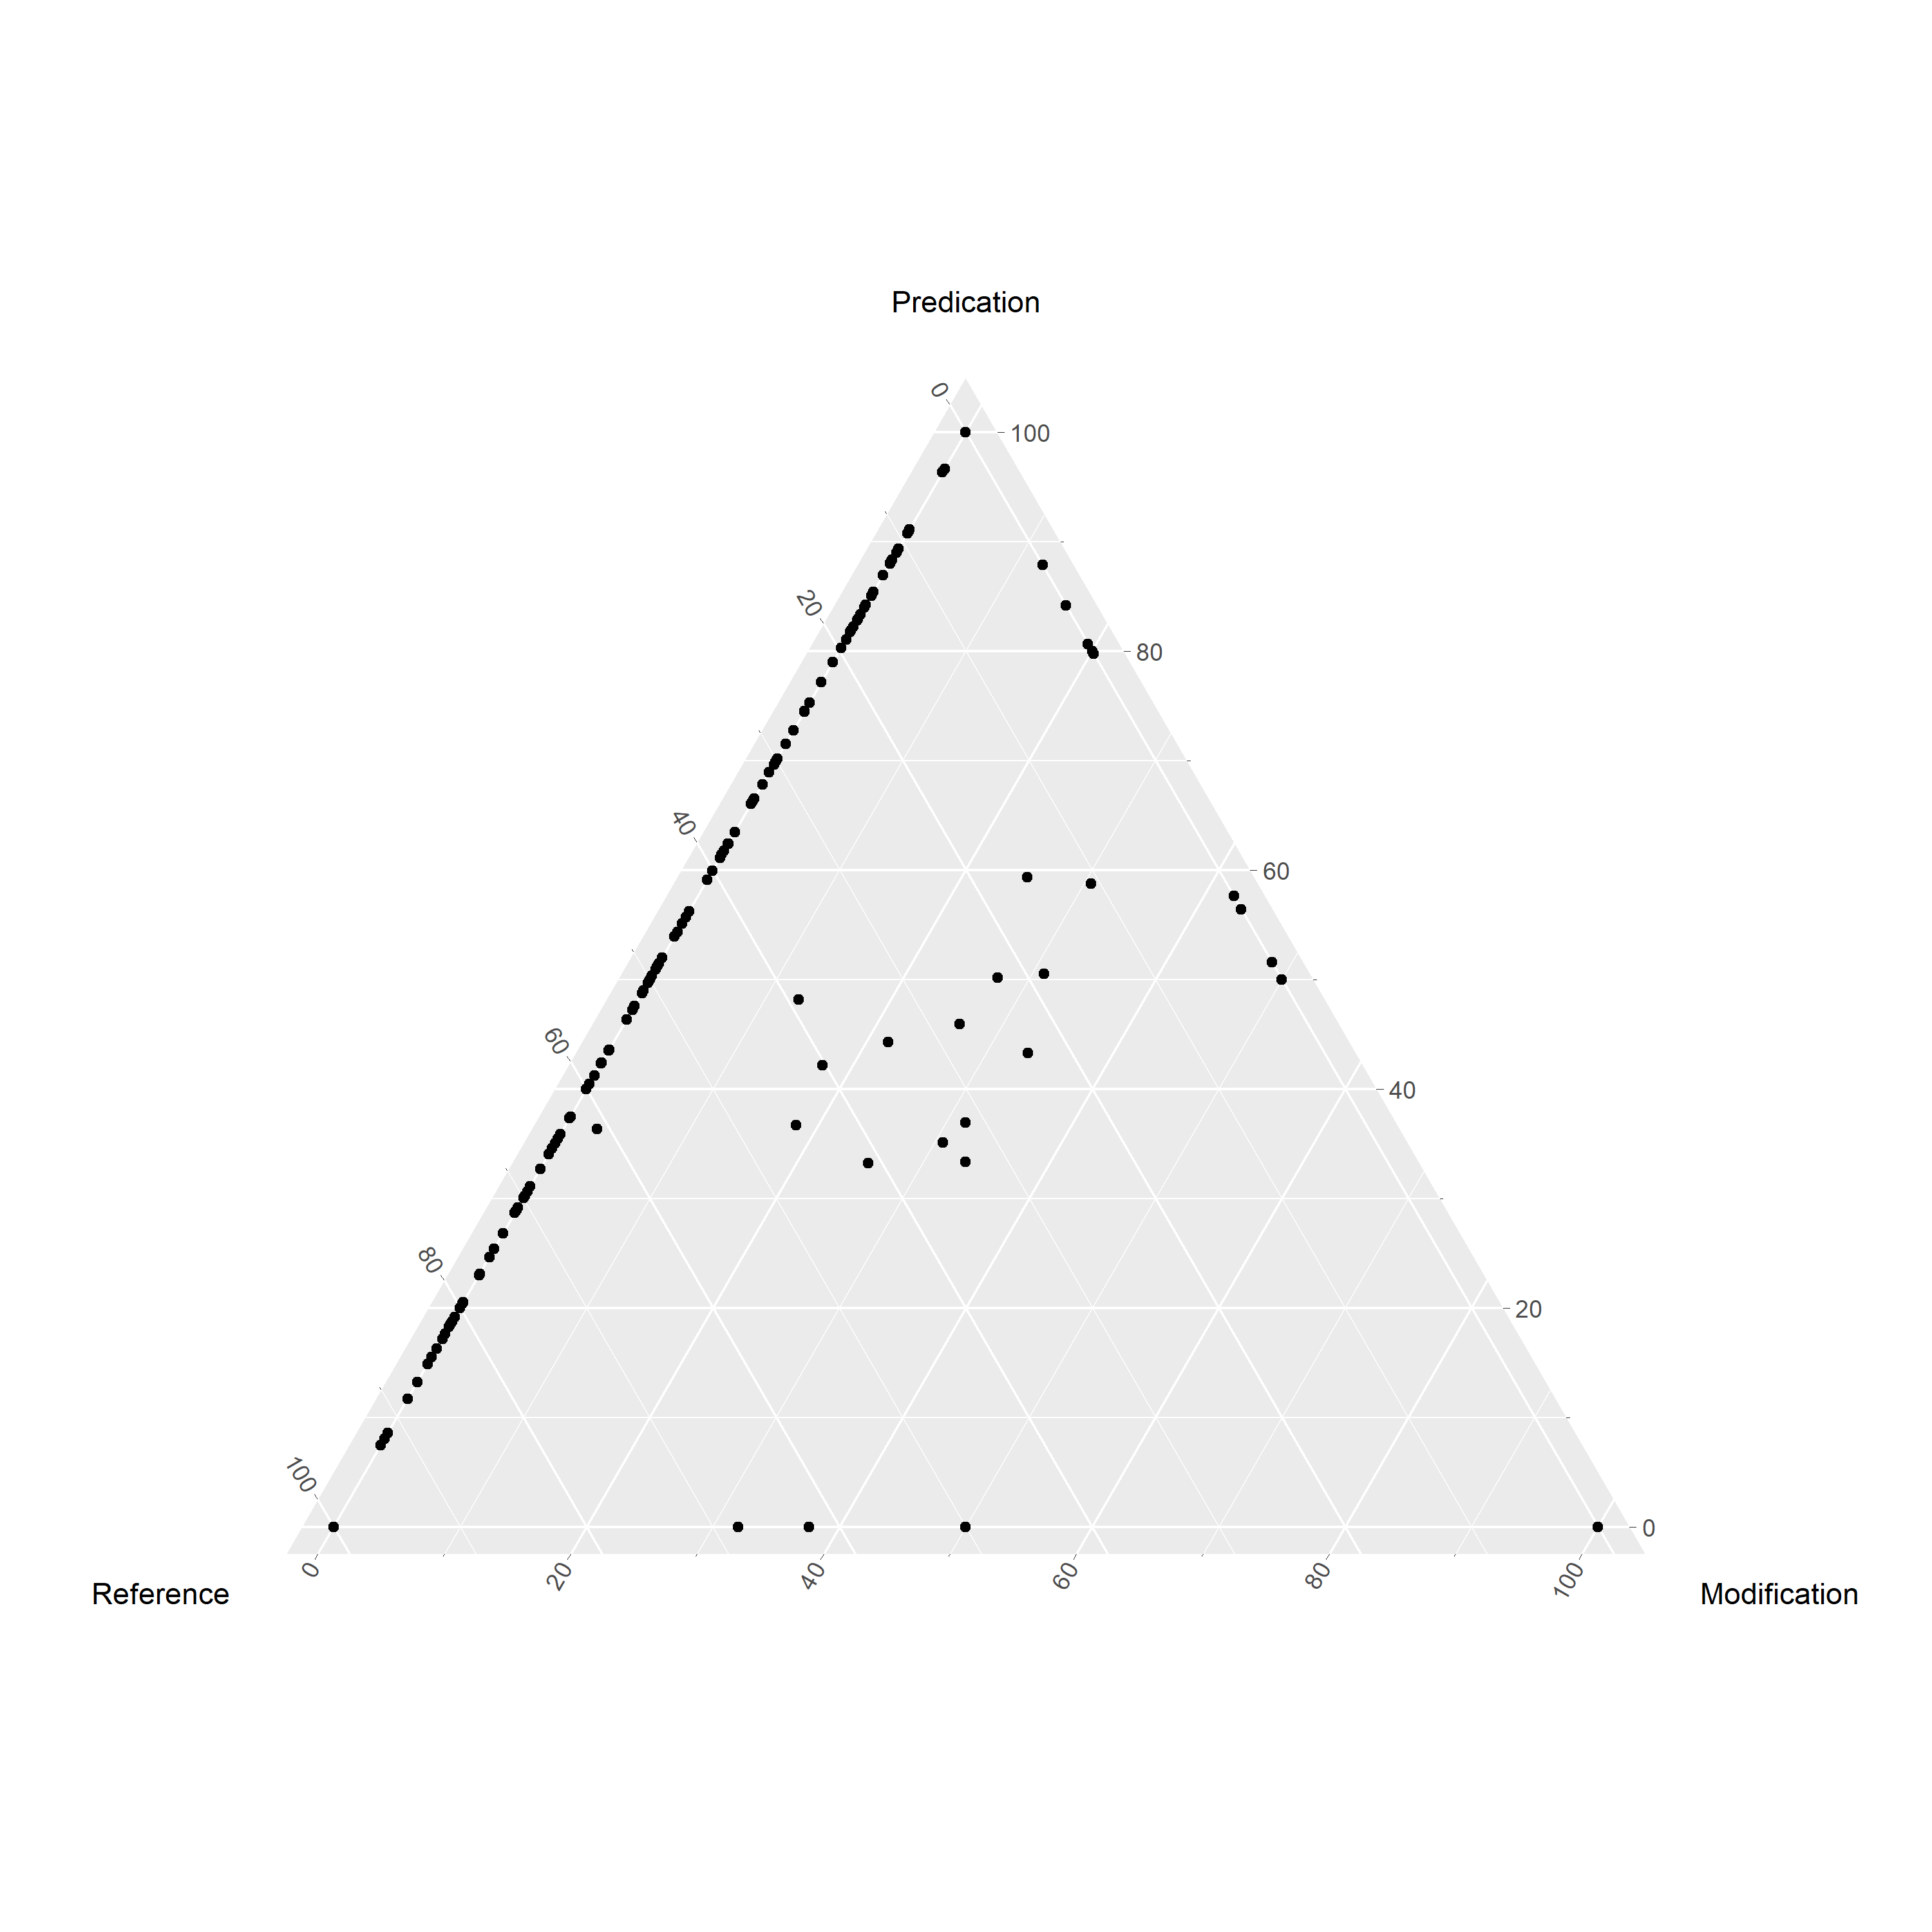

Here is the R script that generated this plot:
library(ggtern)
source("stats/scripts/load_data.R")

file_path <- "stats/data/Nuuchahnulth_archlexemes.tsv"
data      <- load_data(file_path)
functions <- 1 - data[7:9] # DP

plot <- ggtern(functions, aes(dispersionREF, dispersionPRED, dispersionMOD)) +
  Tlab("Predication") +
  Llab("Reference") +
  Rlab("Modification") +
  tern_limits(T = 1.05, L = 1.05, R = 1.05) +
  geom_point()

ggsave(
  "stats/figures/functions_Nuuchahnulth/triangle.png",
  width  = 10,
  height = 10
)
